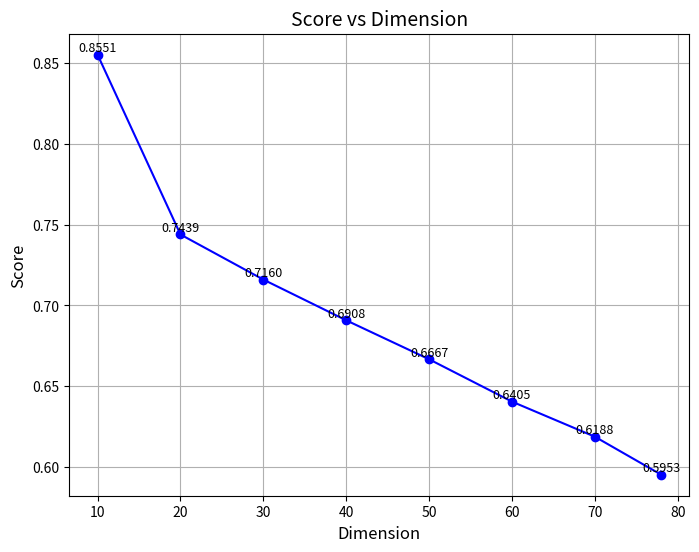

Reproduce this figure in Python.
import pandas as pd
import numpy as np

# Create the data
data = {
    'Dimension': [10, 20, 30, 40, 50, 60, 70, 78],
    'Var Explained': [0.9479, 0.9966, 0.9993, 0.9999, 1.0000, 1.0000, 1.0000, 1.0000],
    'Accuracy': [0.9676, 0.9871, 0.9834, 0.9840, 0.9861, 0.9853, 0.9972, 0.9914],
    'F1': [0.9682, 0.9872, 0.9834, 0.9842, 0.9862, 0.9852, 0.9972, 0.9914],
    'Model Size': [427665] * 8,
    'Inference Time': [7.5043, 22.7118, 22.7077, 22.7028, 22.6541, 22.6585, 23.1571, 23.0785]
}

df = pd.DataFrame(data)

# Calculate dimension reduction percentage
df['Dim Reduction'] = (78 - df['Dimension']) / 78

# Min-max normalize inference time
min_time = df['Inference Time'].min()
max_time = df['Inference Time'].max()
time_normalized = 1 - (df['Inference Time'] - min_time) / (max_time - min_time)

# Calculate score
df['Score'] = (0.3 * df['Accuracy'] + 
               0.3 * df['F1'] + 
               0.1 * time_normalized +
               0.2 * df['Dim Reduction'])

# Round all numeric columns to 4 decimal places
for col in df.columns:
    if col != 'Dimension' and col != 'Model Size':
        df[col] = df[col].round(4)

# Display results
print("\nResults Table:")
print(df.to_string(index=False))

# Find best score
best_row = df.loc[df['Score'].idxmax()]
print(f"\nBest performing dimension: {int(best_row['Dimension'])} with score: {best_row['Score']:.4f}")

import matplotlib.pyplot as plt

# Plot score vs Dimension
plt.figure(figsize=(8, 6))
plt.plot(df['Dimension'], df['Score'], marker='o', linestyle='-', color='b')

# Annotate the points with the corresponding scores
for i, row in df.iterrows():
    plt.text(row['Dimension'], row['Score'], f"{row['Score']:.4f}", ha='center', va='bottom', fontsize=9)

# Add titles and labels
plt.title('Score vs Dimension', fontsize=14)
plt.xlabel('Dimension', fontsize=12)
plt.ylabel('Score', fontsize=12)

# Show the plot
plt.grid(True)
plt.savefig("score.png")